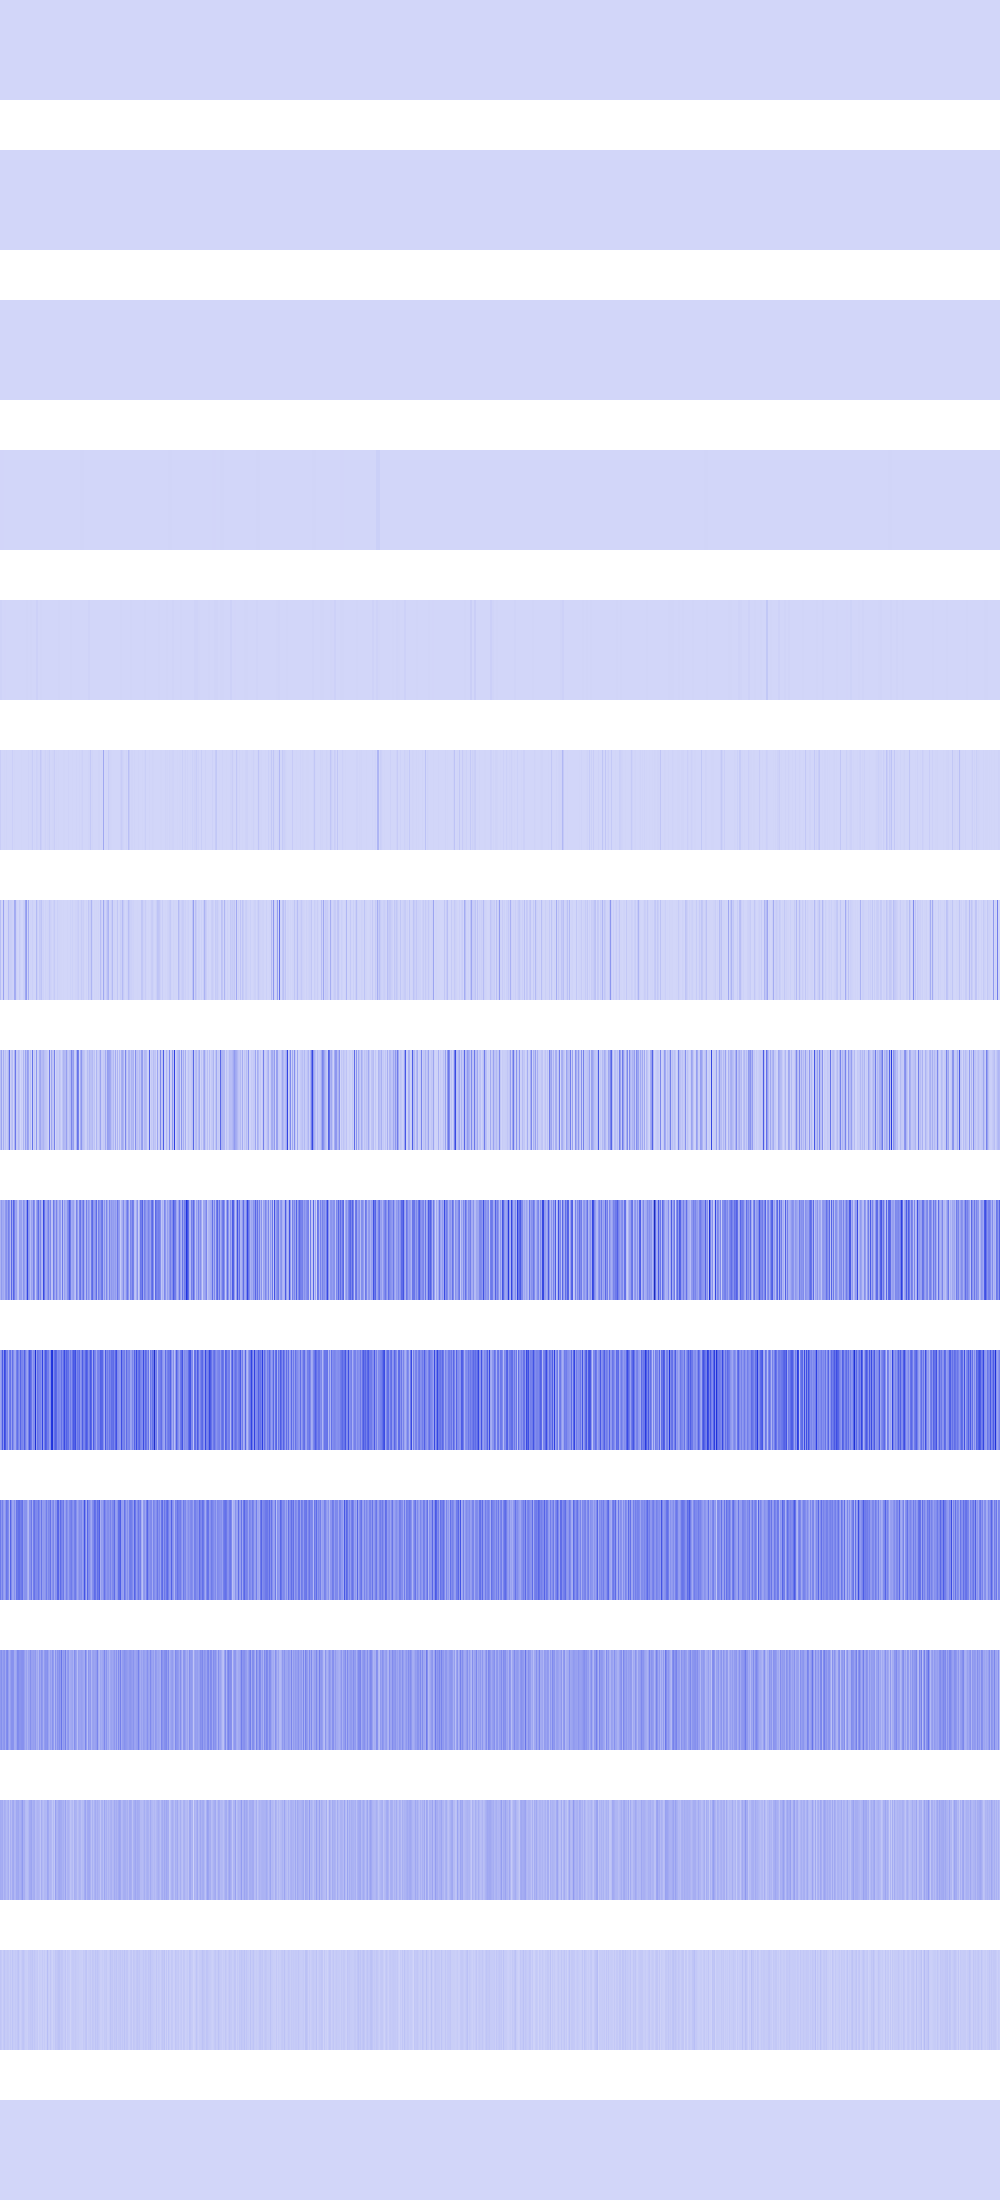

The table this chart was drawn from, first rows:
40000, 40000, 40000, 40000, 40000, 40000, 40000, 40000, 40000, 40000, 40000, 40000, 40000, 40000, 40000, 40000, 40000, 40000, 40000, 40000, 40000, 40000, 40000, 40000
102400, 102400, 102400, 102400, 102400, 102400, 102400, 102400, 102400, 102400, 102400, 102400, 102400, 102400, 102400, 102400, 2304, 2304, 2304, 2304, 2304, 2304, 2304, 2304
331776, 331776, 331776, 331776, 331776, 331776, 331776, 331776, 0, 0, 0, 0, 0, 0, 0, 0, 16384, 16384, 16384, 16384, 16384, 16384, 16384, 16384
2262016, 2262016, 2262016, 2262016, 50176, 50176, 50176, 50176, 1254400, 1254400, 1254400, 1254400, 230400, 230400, 230400, 230400, 4096, 4096, 4096, 4096, 4096, 4096, 4096, 4096
8294400, 8294400, 147456, 147456, 2166784, 2166784, 16384, 16384, 495616, 495616, 802816, 802816, 102400, 102400, 409600, 409600, 36864, 36864, 4096, 4096, 1806336, 1806336, 4096, 4096
26214400, 1327104, 16384, 409600, 4734976, 0, 5308416, 262144, 16384, 1638400, 1048576, 262144, 20070400, 589824, 3686400, 409600, 65536, 409600, 262144, 409600, 147456, 3211264, 262144, 409600
69468160, 2392064, 3309568, 151552000, 8552448, 1638400, 3407872, 6946816, 72384512, 22282240, 24248320, 21823488, 14450688, 11796480, 125337600, 121929728, 17956864, 3309568, 851968, 30310400, 12353536, 1114112, 1179648, 20611072
69206016, 145293312, 23920640, 116326400, 31129600, 59375616, 23199744, 41549824, 103481344, 291635200, 17694720, 53346304, 72548352, 5373952, 100204544, 276234240, 38273024, 28114944, 76414976, 54067200, 1769472, 28704768, 12189696, 100990976
106430464, 177340416, 128843776, 135659520, 105512960, 182714368, 204996608, 149946368, 249954304, 204996608, 82313216, 319291392, 140115968, 333971456, 255459328, 140378112, 158597120, 64356352, 46661632, 169213952, 157155328, 160694272, 91226112, 198574080
143654912, 197394432, 362020864, 195297280, 414449664, 362283008, 224395264, 244842496, 111411200, 257425408, 293076992, 157810688, 301727744, 214958080, 143917056, 137625600, 254803968, 305922048, 235405312, 191102976, 328990720, 239075328, 238026752, 213647360
270532608, 186122240, 250085376, 169345024, 139984896, 187695104, 281018368, 258998272, 218628096, 93323264, 334495744, 217055232, 139984896, 141557760, 200802304, 141033472, 285212672, 267911168, 296747008, 300417024, 250085376, 269484032, 298844160, 171442176
180355072, 206569472, 156237824, 181403648, 193986560, 134217728, 213909504, 232783872, 160432128, 119537664, 161480704, 199229440, 202375168, 197132288, 124780544, 122683392, 150994944, 225443840, 220200960, 191889408, 189792256, 201326592, 205520896, 202375168
125829120, 119537664, 127926272, 85983232, 119537664, 109051904, 83886080, 96468992, 119537664, 54525952, 113246208, 79691776, 127926272, 134217728, 90177536, 94371840, 134217728, 132120576, 138412032, 106954752, 111149056, 134217728, 176160768, 111149056
50331648, 37748736, 20971520, 37748736, 54525952, 33554432, 33554432, 41943040, 37748736, 25165824, 41943040, 25165824, 54525952, 33554432, 29360128, 37748736, 33554432, 46137344, 58720256, 29360128, 20971520, 33554432, 50331648, 54525952
0, 0, 0, 0, 0, 0, 0, 0, 0, 0, 0, 0, 0, 0, 0, 0, 0, 0, 0, 0, 0, 0, 0, 0
